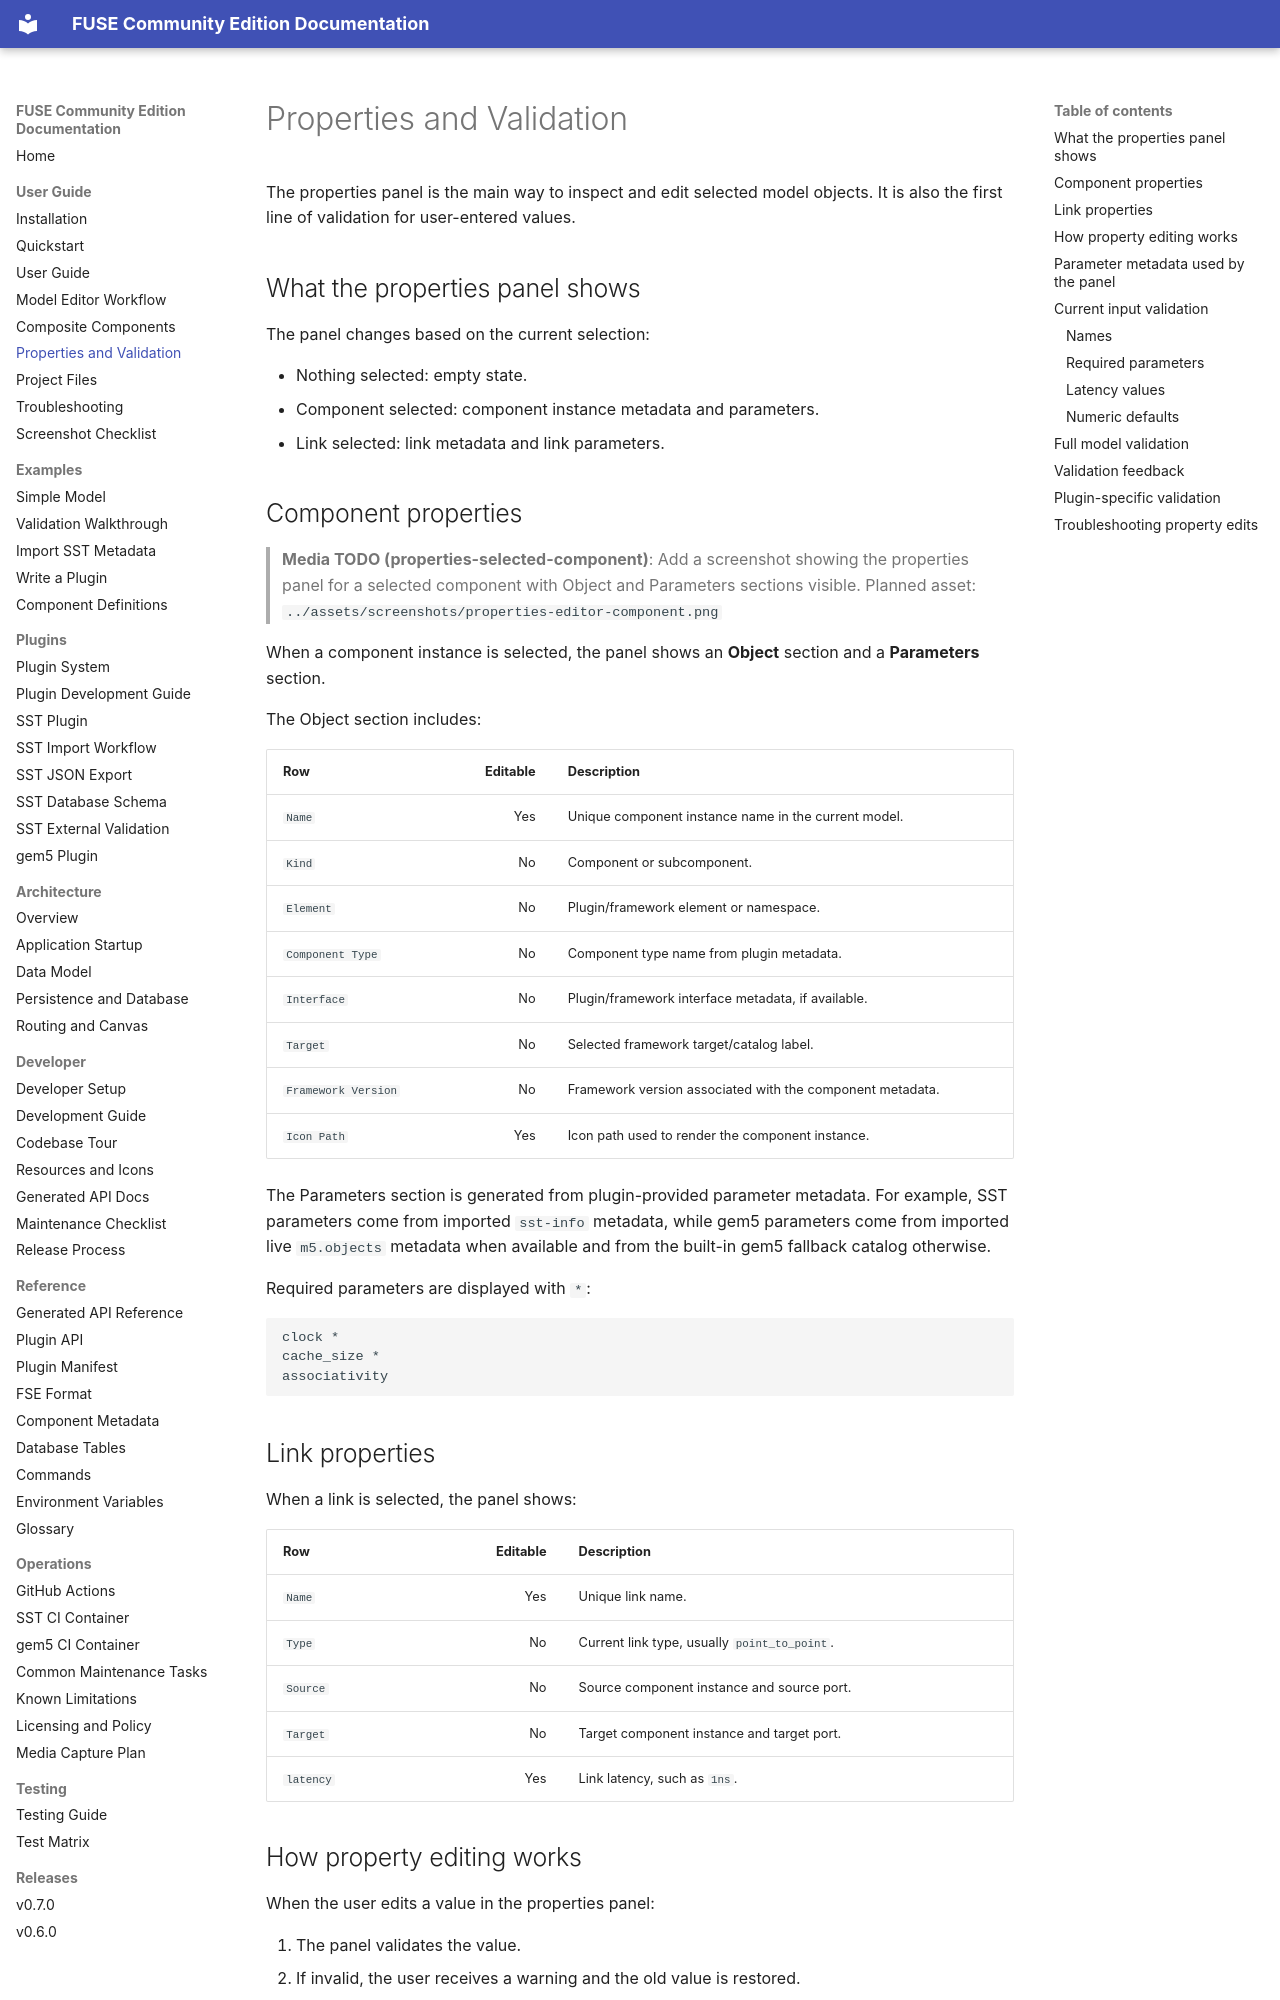

repository: PKBLabs/fuse · page: user/properties-and-validation/index.html · generator: mkdocs

# Properties and Validation

The properties panel is the main way to inspect and edit selected model objects. It is also the first line of validation for user-entered values.

## What the properties panel shows

The panel changes based on the current selection:

- Nothing selected: empty state.
- Component selected: component instance metadata and parameters.
- Link selected: link metadata and link parameters.

## Component properties

<!-- FUSE-MEDIA-TODO id=properties-selected-component type=screenshot path=../assets/screenshots/properties-editor-component.png -->
> **Media TODO (properties-selected-component)**: Add a screenshot showing the properties panel for a selected component with Object and Parameters sections visible.
> Planned asset: `../assets/screenshots/properties-editor-component.png`


When a component instance is selected, the panel shows an **Object** section and a **Parameters** section.

The Object section includes:

| Row | Editable | Description |
|---|---:|---|
| `Name` | Yes | Unique component instance name in the current model. |
| `Kind` | No | Component or subcomponent. |
| `Element` | No | Plugin/framework element or namespace. |
| `Component Type` | No | Component type name from plugin metadata. |
| `Interface` | No | Plugin/framework interface metadata, if available. |
| `Target` | No | Selected framework target/catalog label. |
| `Framework Version` | No | Framework version associated with the component metadata. |
| `Icon Path` | Yes | Icon path used to render the component instance. |

The Parameters section is generated from plugin-provided parameter metadata. For example, SST parameters come from imported `sst-info` metadata, while gem5 parameters come from imported live `m5.objects` metadata when available and from the built-in gem5 fallback catalog otherwise.

Required parameters are displayed with `*`:

```text
clock *
cache_size *
associativity
```

## Link properties

When a link is selected, the panel shows:

| Row | Editable | Description |
|---|---:|---|
| `Name` | Yes | Unique link name. |
| `Type` | No | Current link type, usually `point_to_point`. |
| `Source` | No | Source component instance and source port. |
| `Target` | No | Target component instance and target port. |
| `latency` | Yes | Link latency, such as `1ns`. |
